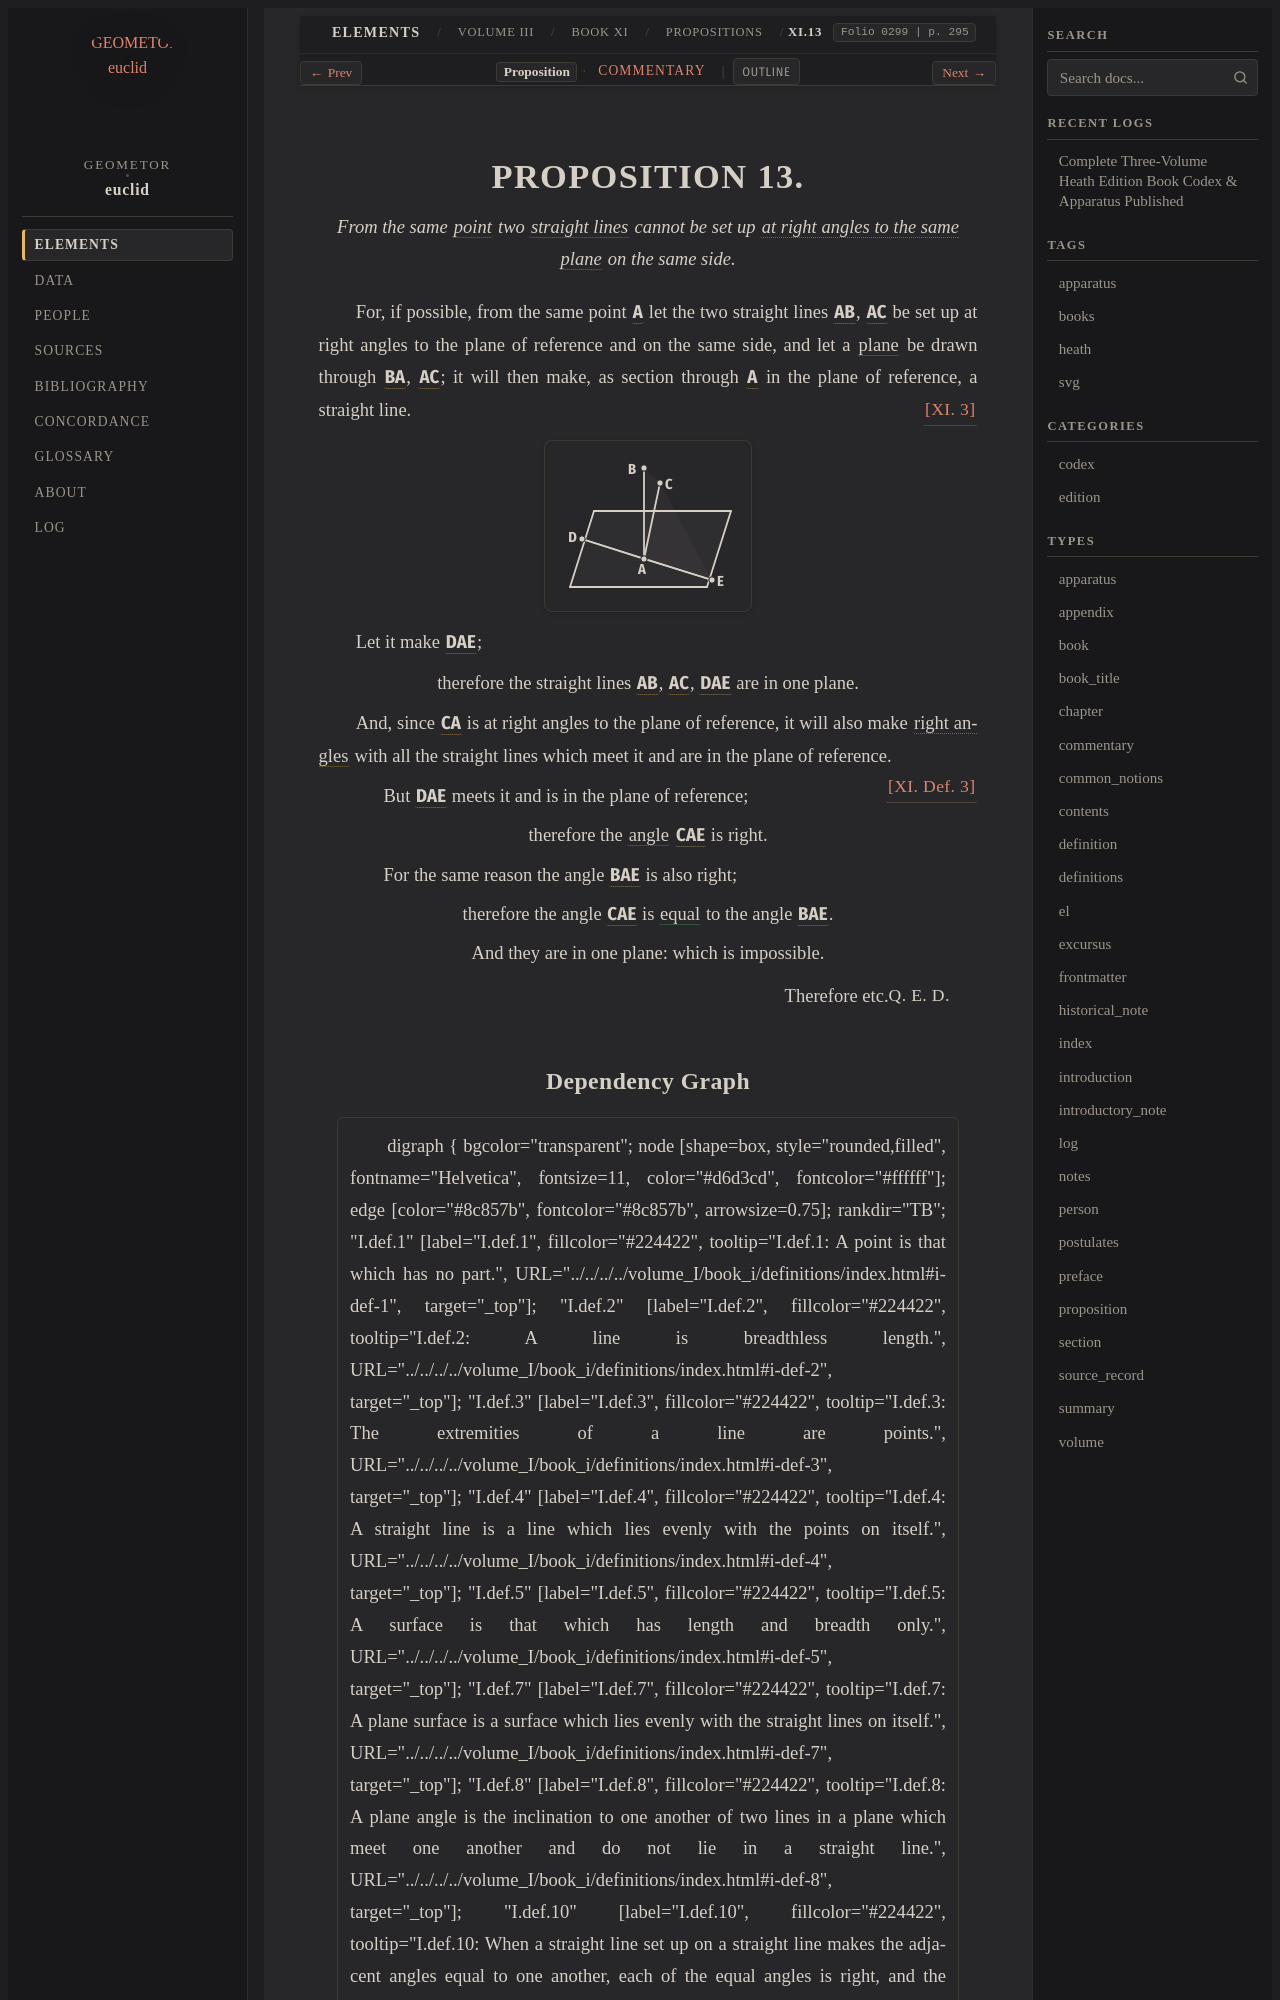

repository: geometor/euclid · page: heath/volume_III/book_xi/propositions/13/index.html · generator: sphinx

:canonical_id: XI.13
:volume: III
:book: XI
:proposition: 13
:type: proposition
:title: Proposition XI.13
:folios: 0299
:folio: 0299
:page: 295
:pages: 295
:dependencies: I.def.1, I.def.4, XI.def.3, XI.3

.. _XI.13:

.. _folio-iii-0299:

.. folio:: 0299
   :page: 295

PROPOSITION 13.
===============

.. enunciation::

   From the same :term:`point <point>` two :term:`straight lines <straight-line>` cannot be set up :term:`at right angles to the same plane <right-angles-to-plane>` on the same side.

For, if possible, from the same point :g:`A <0299.g1:A>` let the two straight lines :g:`AB <0299.g1:/ A B />`, :g:`AC <0299.g1:/ A C />` be set up at right angles to the plane of reference and on the same side, and let a :term:`plane <plane-surface>` be drawn through :g:`BA <0299.g1:/ B A />`, :g:`AC <0299.g1:/ A C />`; it will then make, as section through :g:`A <0299.g1:A>` in the plane of reference, a straight line. :just:`[XI. 3] <XI.3>`

.. picture:: 0299.g1.svg
   :alt: Proposition 13

Let it make :g:`DAE <0299.g1:/ D A E />`;

.. assertion::

   therefore the straight lines :g:`AB <0299.g1:/ A B />`, :g:`AC <0299.g1:/ A C />`, :g:`DAE <0299.g1:/ D A E />` are in one plane.

And, since :g:`CA <0299.g1:/ C A />` is at right angles to the plane of reference, it will also make :term:`right angles <right-angle>` with all the straight lines which meet it and are in the plane of reference. :just:`[XI. Def. 3] <XI.def.3>`

.. subclause::

   But :g:`DAE <0299.g1:/ D A E />` meets it and is in the plane of reference;

.. assertion::

   therefore the :term:`angle <plane-angle>` :g:`CAE <0299.g1:< C A E )>` is right.

.. subclause::

   For the same reason the angle :g:`BAE <0299.g1:< B A E )>` is also right;

.. assertion::

   therefore the angle :g:`CAE <0299.g1:< C A E )>` is :eq:`equal <0299.g1:< C A E ) = 0299.g1:< B A E )>` to the angle :g:`BAE <0299.g1:< B A E )>`.

.. assertion::

   And they are in one plane: which is impossible.

.. qed::

   Therefore etc. :just:`Q. E. D.`
